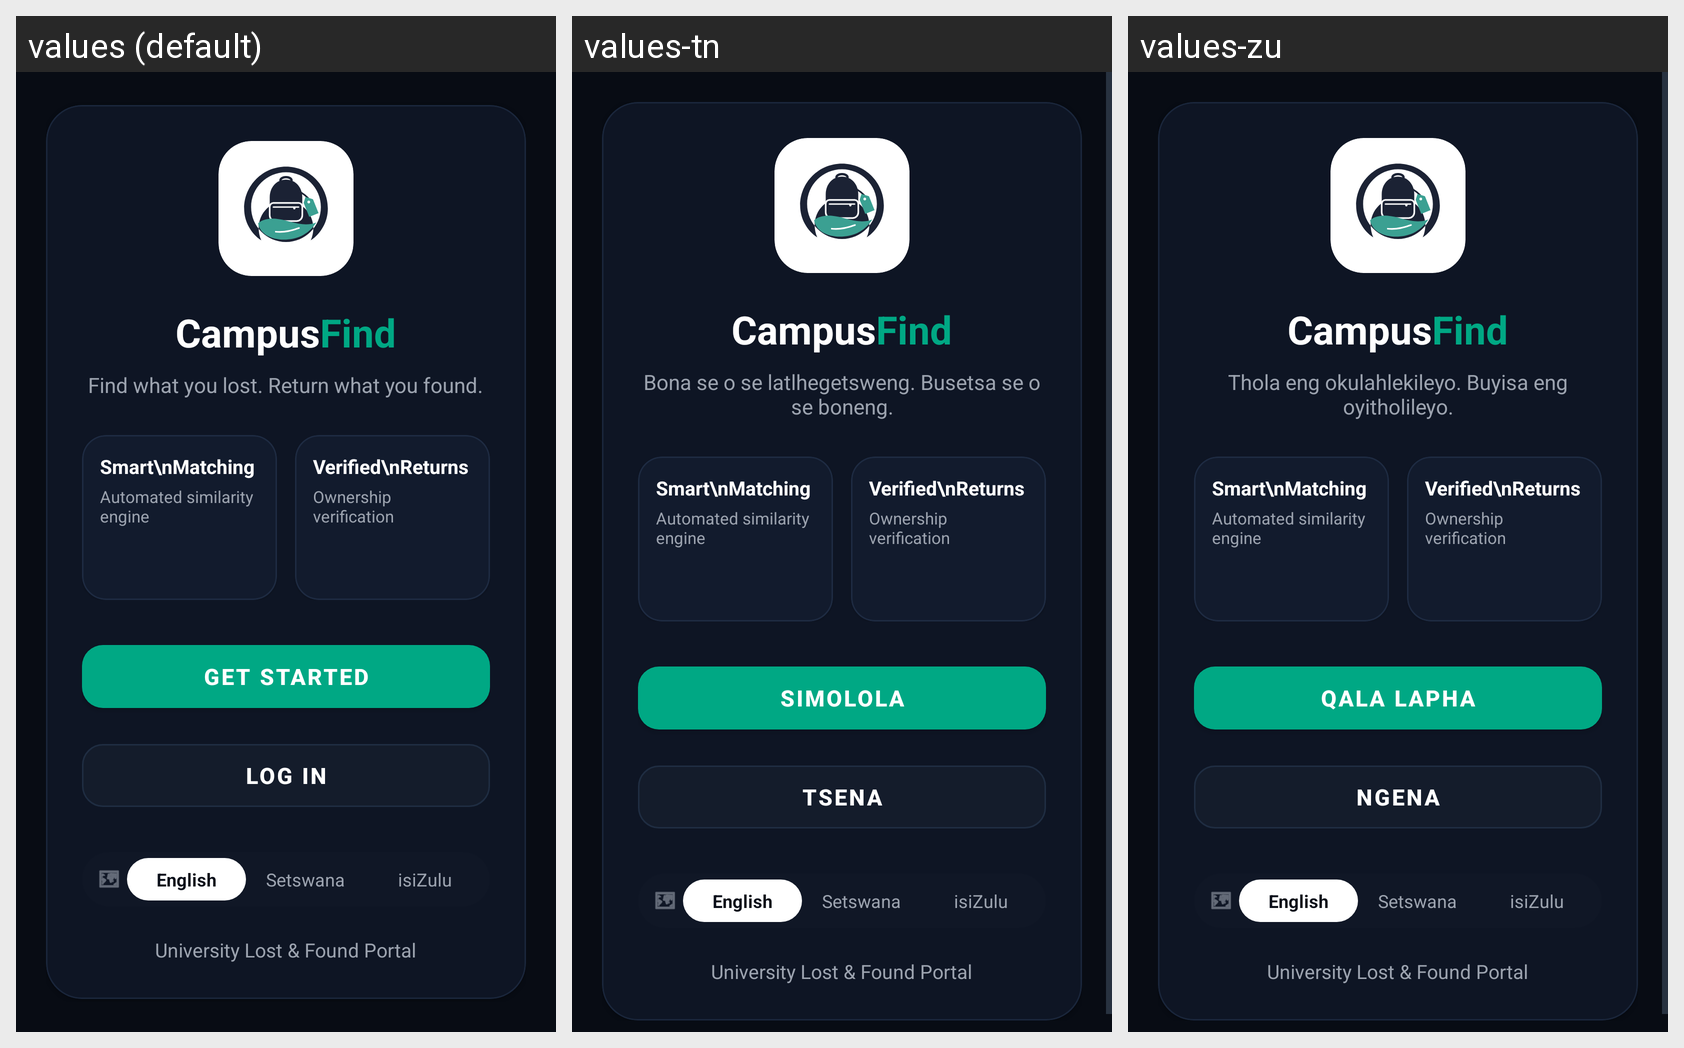

Here is an Android app screen in its default locale and in the app's own translations. Write out the translated-string differences for the strings that appear on this screen.
Android screen res/layout/fragment_opening.xml rendered under 3 locales, left to right: values (default), values-tn, values-zu. Device: Nexus 5 (rendered at 1080×1920; each locale shown at half size, 540×960, under a caption strip naming it); theme Theme.CampusFindApp.
Strings drawn on this screen, with the default value and each locale's value (text and hints the layout hard-codes, and strings that could not be matched under every locale, appear in the picture but are not listed):

tagline
  values: Find what you lost. Return what you found.
  values-tn: Bona se o se latlhegetsweng. Busetsa se o se boneng.
  values-zu: Thola eng okulahlekileyo. Buyisa eng oyitholileyo.

get_started
  values: Get Started
  values-tn: Simolola
  values-zu: Qala Lapha

log_in
  values: Log In
  values-tn: Tsena
  values-zu: Ngena

lang_english
  values: English (Default)
  values-tn: English (Default)
  values-zu: English (Default)

lang_setswana
  values: Setswana
  values-tn: Setswana
  values-zu: Setswana

lang_isizulu
  values: isiZulu
  values-tn: isiZulu
  values-zu: isiZulu
